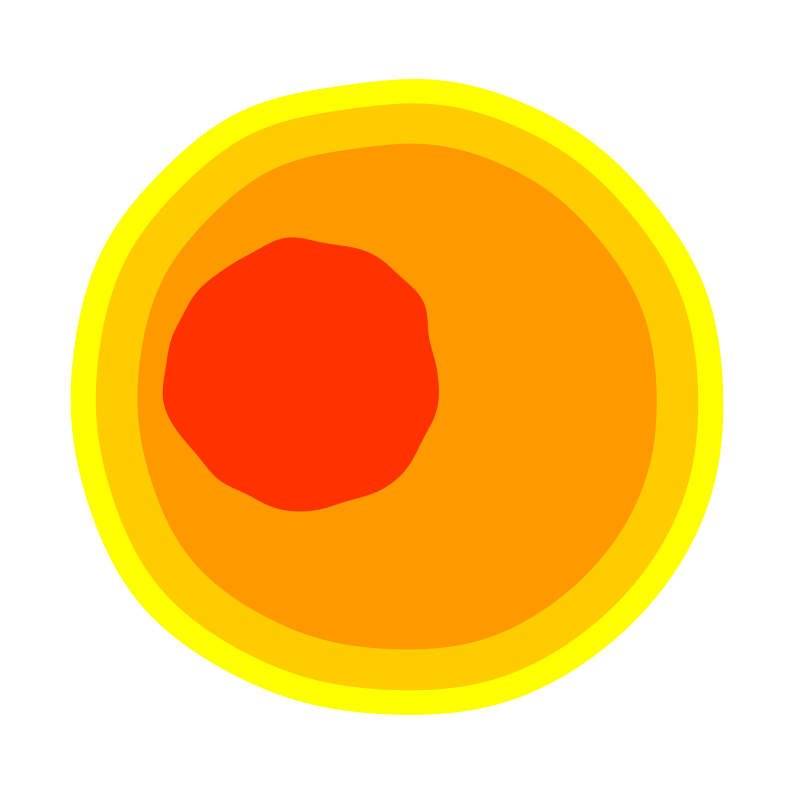

Here is the Python script that generated this plot: (Note: this script raises an exception after producing the figure.)
import numpy as np
import matplotlib.pyplot as plt
import argparse
import random

def EnclosedCurve(r_random, N_angle, H, Center_X, Center_Y):
    ang = np.linspace(0, 2*np.pi/N_angle*(N_angle-1), N_angle)

    rho = np.random.rand(H) * 0.15 * np.logspace(-1.5, -2.5, H)
    phi = np.random.rand(H) * 2 * np.pi

    r = np.zeros(N_angle) + r_random

    for h in range(H):
        r = r + rho[h] * np.sin(h * ang + phi[h])

    x = r * np.cos(ang) + Center_X
    y = r * np.sin(ang) + Center_Y

    return x, y, r


def generate_random_array(N, mean, stddev, resolution, min_value, max_value):
    random_array = []
    while len(random_array) < N:
        random_value = random.normalvariate(mean, stddev)
        rounded_value = round(random_value / resolution) * resolution
        if min_value <= rounded_value <= max_value:
            random_array.append(rounded_value)
    return random_array

def save_image(filename, x_trunk_L1, y_trunk_L1, x_trunk_L2, y_trunk_L2, x_trunk_L3, y_trunk_L3, x_Bcavity, y_Bcavity, layer1, layer2, layer3, cavity_colour):
    plt.figure(figsize=(10, 10))
    plt.fill(x_trunk_L1, y_trunk_L1, color=layer1, linestyle='none')
    plt.fill(x_trunk_L2, y_trunk_L2, color=layer2, linestyle='none')
    plt.fill(x_trunk_L3, y_trunk_L3, color=layer3, linestyle='none')
    plt.fill(x_Bcavity, y_Bcavity, color=cavity_colour, linestyle='none')
    plt.xlabel('x(t)')
    plt.ylabel('y(t)')
    plt.axis([-0.35, 0.35, -0.35, 0.35])
    plt.axis('off')
    plt.savefig(filename, format='png', dpi=300, bbox_inches='tight')
    plt.close()

def generate_and_save_data(trunk_count, filename):
    # np.random.seed(42)  # Setting a seed for reproducibility
    # Set parameters
    Rmin_trunk = 0.15
    Rmax_trunk = 0.30
    CenTrunk_X = 0
    CenTrunk_Y = 0
    N_angle = 360
    safety_d = 0.01  # safe distance (Rmin_trunk_radius - max_cavity_radius - safety_d)
    N_trunk = trunk_count

    # Small cavity, if no need can remove
    Rmin_Scavity = 0.03
    Rmax_Scavity = 0.09

    layer1 = [1, 1, 0]
    layer2 = [1, 0.8, 0]
    layer3 = [1, 0.6, 0]
    cavity_colour = [1, 0.2, 0]

    rgbTgray = np.array([0.2989, 0.5870, 0.1140])
    layer1_G = layer1 * rgbTgray
    layer2_G = layer2 * rgbTgray
    layer3_G = layer3 * rgbTgray

    # layer4 = [1, 0.4, 0]
    # layer4_G = layer4 * rgbTgray
    layer_hole = cavity_colour * rgbTgray
    # Initialize arrays to store data
    x_trunk_L1 = np.zeros((N_trunk, N_angle))
    y_trunk_L1 = np.zeros((N_trunk, N_angle))
    x_trunk_L2 = np.zeros((N_trunk, N_angle))
    y_trunk_L2 = np.zeros((N_trunk, N_angle))
    x_trunk_L3 = np.zeros((N_trunk, N_angle))
    y_trunk_L3 = np.zeros((N_trunk, N_angle))
    x_Bcavity = np.zeros((N_trunk, N_angle))
    y_Bcavity = np.zeros((N_trunk, N_angle))
    r_trunk_L3 = np.zeros((N_trunk, N_angle))
    r_trunk_L2 = np.zeros((N_trunk, N_angle))
    r_trunk_L1 = np.zeros((N_trunk, N_angle))
    r_Bcavity = np.zeros((N_trunk, N_angle))
    hole_factor = np.zeros(N_trunk)
    R_center_Bcavity = np.zeros(N_trunk)
    theta_Bcavity = np.zeros(N_trunk)
    CenBcavity_X = np.zeros(N_trunk)
    CenBcavity_Y = np.zeros(N_trunk)

    # up: upperbound, IS: conductive layer, HW: heartwood
    up_IS = 0.9
    lo_IS = 0.75
    up_bark = 1.1
    lo_bark = 1.05
    radius = generate_random_array(N_trunk, 0.3, 0.06, 0.002, 0.2, 0.4)
    eps_trunk = generate_random_array(N_trunk, 10, 2, 0.1, 5, 15)
    eps_cavity = 1
    # up_HW =0.4;
    # lo_HW=0.2;

    for i in range(N_trunk):
        # Randomize amplitude and phase.
        H = 8
        R_rand_trunk = np.random.rand(1)*(Rmax_trunk-Rmin_trunk) + Rmin_trunk
        x_trunk_L2[i], y_trunk_L2[i], r_trunk_L2[i] = EnclosedCurve(
            R_rand_trunk, N_angle, 13, CenTrunk_X, CenTrunk_Y)

        ratio_L3 = np.random.rand()*(up_IS-lo_IS) + lo_IS
        x_trunk_L3[i] = ratio_L3 * x_trunk_L2[i]
        y_trunk_L3[i] = ratio_L3 * y_trunk_L2[i]
        r_trunk_L3[i] = ratio_L3 * r_trunk_L2[i]

        ratio_L1 = np.random.rand()*(up_bark-lo_bark) + lo_bark
        x_trunk_L1[i] = ratio_L1 * x_trunk_L2[i]
        y_trunk_L1[i] = ratio_L1 * y_trunk_L2[i]
        r_trunk_L1[i] = ratio_L1 * r_trunk_L2[i]

        Rmin_trunk_L3 = np.min(r_trunk_L3[i])
        Rmax_Bcavity = 0.8 * Rmin_trunk_L3
        Rmin_Bcavity = 0.05
        hole_factor[i] = np.random.rand(1)
        R_rand_Bcavity = hole_factor[i] * \
            (Rmax_Bcavity - Rmin_Bcavity) + Rmin_Bcavity

        min_d_Bcavity = 0.02
        max_d_Bcavity = Rmin_trunk_L3 - R_rand_Bcavity - safety_d
        R_center_Bcavity[i] = min_d_Bcavity + \
            np.random.rand() * (max_d_Bcavity - min_d_Bcavity)
        theta_Bcavity[i] = 2 * np.pi * np.random.rand()
        CenBcavity_X[i] = R_center_Bcavity[i] * np.cos(theta_Bcavity[i])
        CenBcavity_Y[i] = R_center_Bcavity[i] * np.sin(theta_Bcavity[i])

        shape_factor = np.random.rand()
        max_shape = 20
        min_shape = 15

        shape_cavity = round(shape_factor * (max_shape - min_shape) + min_shape)
        theta = np.linspace(0, 2 * np.pi, N_angle)

        x_Bcavity[i], y_Bcavity[i], r_Bcavity[i] = EnclosedCurve(
            R_rand_Bcavity, N_angle, shape_cavity, CenBcavity_X[i], CenBcavity_Y[i])

        save_image('./Data/Defect/defect{}.png'.format(i), x_trunk_L1[i], y_trunk_L1[i], x_trunk_L2[i], y_trunk_L2[i],
                x_trunk_L3[i], y_trunk_L3[i], x_Bcavity[i], y_Bcavity[i], layer1, layer2, layer3, cavity_colour)
        save_image('./Data/Healthy/healthy{}.png'.format(i), x_trunk_L1[i], y_trunk_L1[i], x_trunk_L2[i], y_trunk_L2[i],
                x_trunk_L3[i], y_trunk_L3[i], np.zeros((1, N_angle)), np.zeros((1, N_angle)), layer1, layer2, layer3, cavity_colour)

        # round the parameters to format with only 3 unit of decimal.
        range_trunk = np.zeros((4, 1))
        range_trunk[0, 0] = np.min(x_trunk_L1[i, :])
        range_trunk[1, 0] = np.max(x_trunk_L1[i, :])
        range_trunk[2, 0] = np.min(y_trunk_L1[i, :])
        range_trunk[3, 0] = np.max(y_trunk_L1[i, :])

    # height_factor = np.random.rand(1, 1000)
    np.savez('SL_trunk.npz', 
            x_trunk_L1=x_trunk_L1, 
            y_trunk_L1=y_trunk_L1, 
            x_trunk_L2=x_trunk_L2,
            y_trunk_L2=y_trunk_L2, 
            x_trunk_L3=x_trunk_L3, 
            y_trunk_L3=y_trunk_L3, 
            x_Bcavity=x_Bcavity,
            y_Bcavity=y_Bcavity, 
            range_trunk=range_trunk, 
            hole_factor=hole_factor, 
            r_trunk_L1=r_trunk_L1, r_trunk_L2=r_trunk_L2, r_trunk_L3=r_trunk_L3, 
            R_center_Bcavity=R_center_Bcavity, 
            theta_Bcavity=theta_Bcavity, 
            r_Bcavity=r_Bcavity,
            CenBcavity_X=CenBcavity_X, CenBcavity_Y=CenBcavity_Y, 
            CenTrunk_X=CenTrunk_X, CenTrunk_Y=CenTrunk_Y)
    
    return {
        'x_trunk_L1': x_trunk_L1,
        'y_trunk_L1': y_trunk_L1,
        'x_trunk_L2': x_trunk_L2,
        'y_trunk_L2': y_trunk_L2,
        'x_trunk_L3': x_trunk_L3,
        'y_trunk_L3': y_trunk_L3,
        'x_Bcavity': x_Bcavity,
        'y_Bcavity': y_Bcavity,
        'range_trunk': range_trunk,
        'hole_factor': hole_factor,
        'r_trunk_L1': r_trunk_L1,
        'r_trunk_L2': r_trunk_L2,
        'r_trunk_L3': r_trunk_L3,
        'R_center_Bcavity': R_center_Bcavity,
        'theta_Bcavity': theta_Bcavity,
        'r_Bcavity': r_Bcavity,
        'CenBcavity_X': CenBcavity_X,
        'CenBcavity_Y': CenBcavity_Y,
        'CenTrunk_X': CenTrunk_X,
        'CenTrunk_Y': CenTrunk_Y,
        'radius' : radius,
        'eps_trunk' : eps_trunk
    }
if __name__ == '__main__':
    parser = argparse.ArgumentParser(description='Script description')
    parser.add_argument('--trunk', type=int, help='Number of trunk')
    args = parser.parse_args()

    trunk_count = args.trunk if args.trunk is not None else 10
    filename = 'SL_trunk.npz'

    generate_and_save_data(trunk_count, filename)
